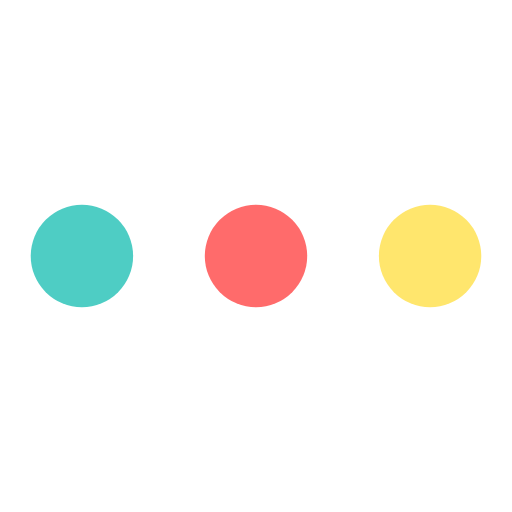
t = 0.00 s
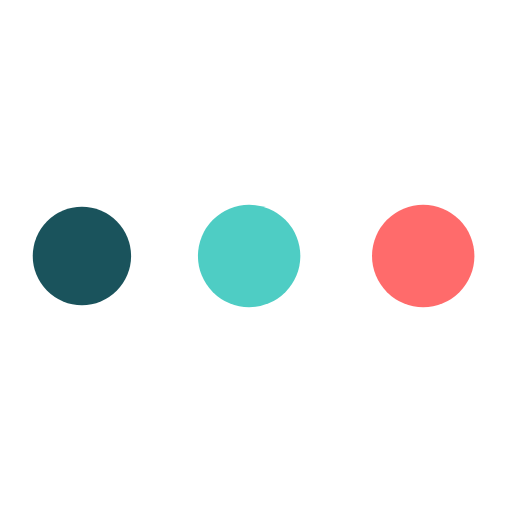
t = 0.19 s
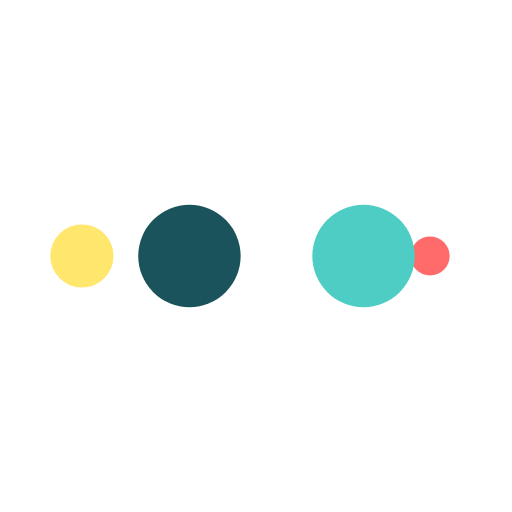
t = 0.31 s
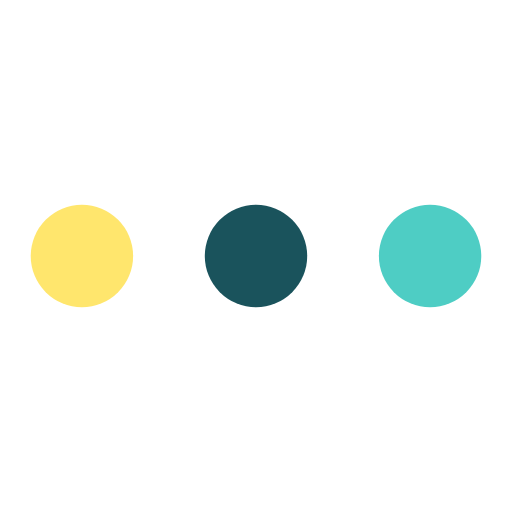
t = 0.50 s
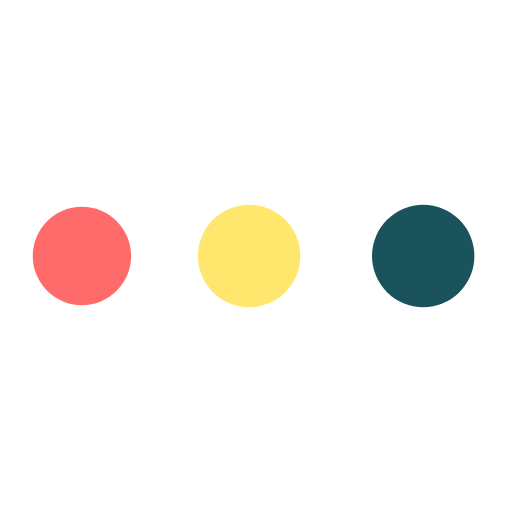
t = 0.69 s
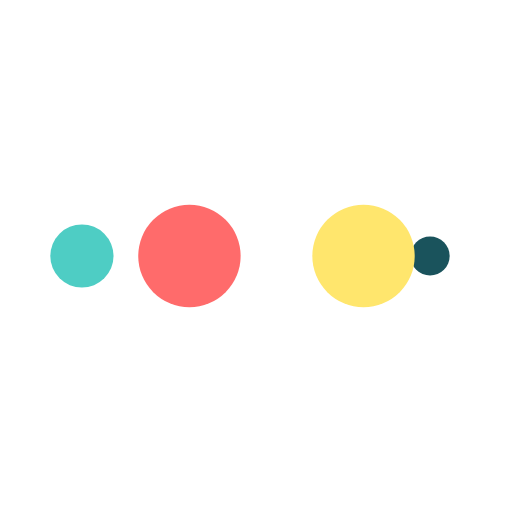
t = 0.81 s

The animated SVG that drew these frames (rendered in a browser with its animation timeline set to each time). Animation: 10 SMIL elements (animate=10); one cycle of 1.00 s, repeats indefinitely.

<svg width="200px"  height="200px"  xmlns="http://www.w3.org/2000/svg" viewBox="0 0 100 100" preserveAspectRatio="xMidYMid" class="lds-ellipsis" style="background: none;"><!--circle(cx="16",cy="50",r="10")--><circle cx="84" cy="50" r="0" fill="#ffe66d"><animate attributeName="r" values="10;0;0;0;0" keyTimes="0;0.25;0.5;0.75;1" keySplines="0 0.5 0.5 1;0 0.5 0.5 1;0 0.5 0.5 1;0 0.5 0.5 1" calcMode="spline" dur="1s" repeatCount="indefinite" begin="0s"></animate><animate attributeName="cx" values="84;84;84;84;84" keyTimes="0;0.25;0.5;0.75;1" keySplines="0 0.5 0.5 1;0 0.5 0.5 1;0 0.5 0.5 1;0 0.5 0.5 1" calcMode="spline" dur="1s" repeatCount="indefinite" begin="0s"></animate></circle><circle cx="84" cy="50" r="2.32953" fill="#ff6b6b"><animate attributeName="r" values="0;10;10;10;0" keyTimes="0;0.25;0.5;0.75;1" keySplines="0 0.5 0.5 1;0 0.5 0.5 1;0 0.5 0.5 1;0 0.5 0.5 1" calcMode="spline" dur="1s" repeatCount="indefinite" begin="-0.5s"></animate><animate attributeName="cx" values="16;16;50;84;84" keyTimes="0;0.25;0.5;0.75;1" keySplines="0 0.5 0.5 1;0 0.5 0.5 1;0 0.5 0.5 1;0 0.5 0.5 1" calcMode="spline" dur="1s" repeatCount="indefinite" begin="-0.5s"></animate></circle><circle cx="76.0796" cy="50" r="10" fill="#4ecdc4"><animate attributeName="r" values="0;10;10;10;0" keyTimes="0;0.25;0.5;0.75;1" keySplines="0 0.5 0.5 1;0 0.5 0.5 1;0 0.5 0.5 1;0 0.5 0.5 1" calcMode="spline" dur="1s" repeatCount="indefinite" begin="-0.25s"></animate><animate attributeName="cx" values="16;16;50;84;84" keyTimes="0;0.25;0.5;0.75;1" keySplines="0 0.5 0.5 1;0 0.5 0.5 1;0 0.5 0.5 1;0 0.5 0.5 1" calcMode="spline" dur="1s" repeatCount="indefinite" begin="-0.25s"></animate></circle><circle cx="42.0796" cy="50" r="10" fill="#1a535c"><animate attributeName="r" values="0;10;10;10;0" keyTimes="0;0.25;0.5;0.75;1" keySplines="0 0.5 0.5 1;0 0.5 0.5 1;0 0.5 0.5 1;0 0.5 0.5 1" calcMode="spline" dur="1s" repeatCount="indefinite" begin="0s"></animate><animate attributeName="cx" values="16;16;50;84;84" keyTimes="0;0.25;0.5;0.75;1" keySplines="0 0.5 0.5 1;0 0.5 0.5 1;0 0.5 0.5 1;0 0.5 0.5 1" calcMode="spline" dur="1s" repeatCount="indefinite" begin="0s"></animate></circle><circle cx="16" cy="50" r="7.67047" fill="#ffe66d"><animate attributeName="r" values="0;0;10;10;10" keyTimes="0;0.25;0.5;0.75;1" keySplines="0 0.5 0.5 1;0 0.5 0.5 1;0 0.5 0.5 1;0 0.5 0.5 1" calcMode="spline" dur="1s" repeatCount="indefinite" begin="0s"></animate><animate attributeName="cx" values="16;16;16;50;84" keyTimes="0;0.25;0.5;0.75;1" keySplines="0 0.5 0.5 1;0 0.5 0.5 1;0 0.5 0.5 1;0 0.5 0.5 1" calcMode="spline" dur="1s" repeatCount="indefinite" begin="0s"></animate></circle></svg>